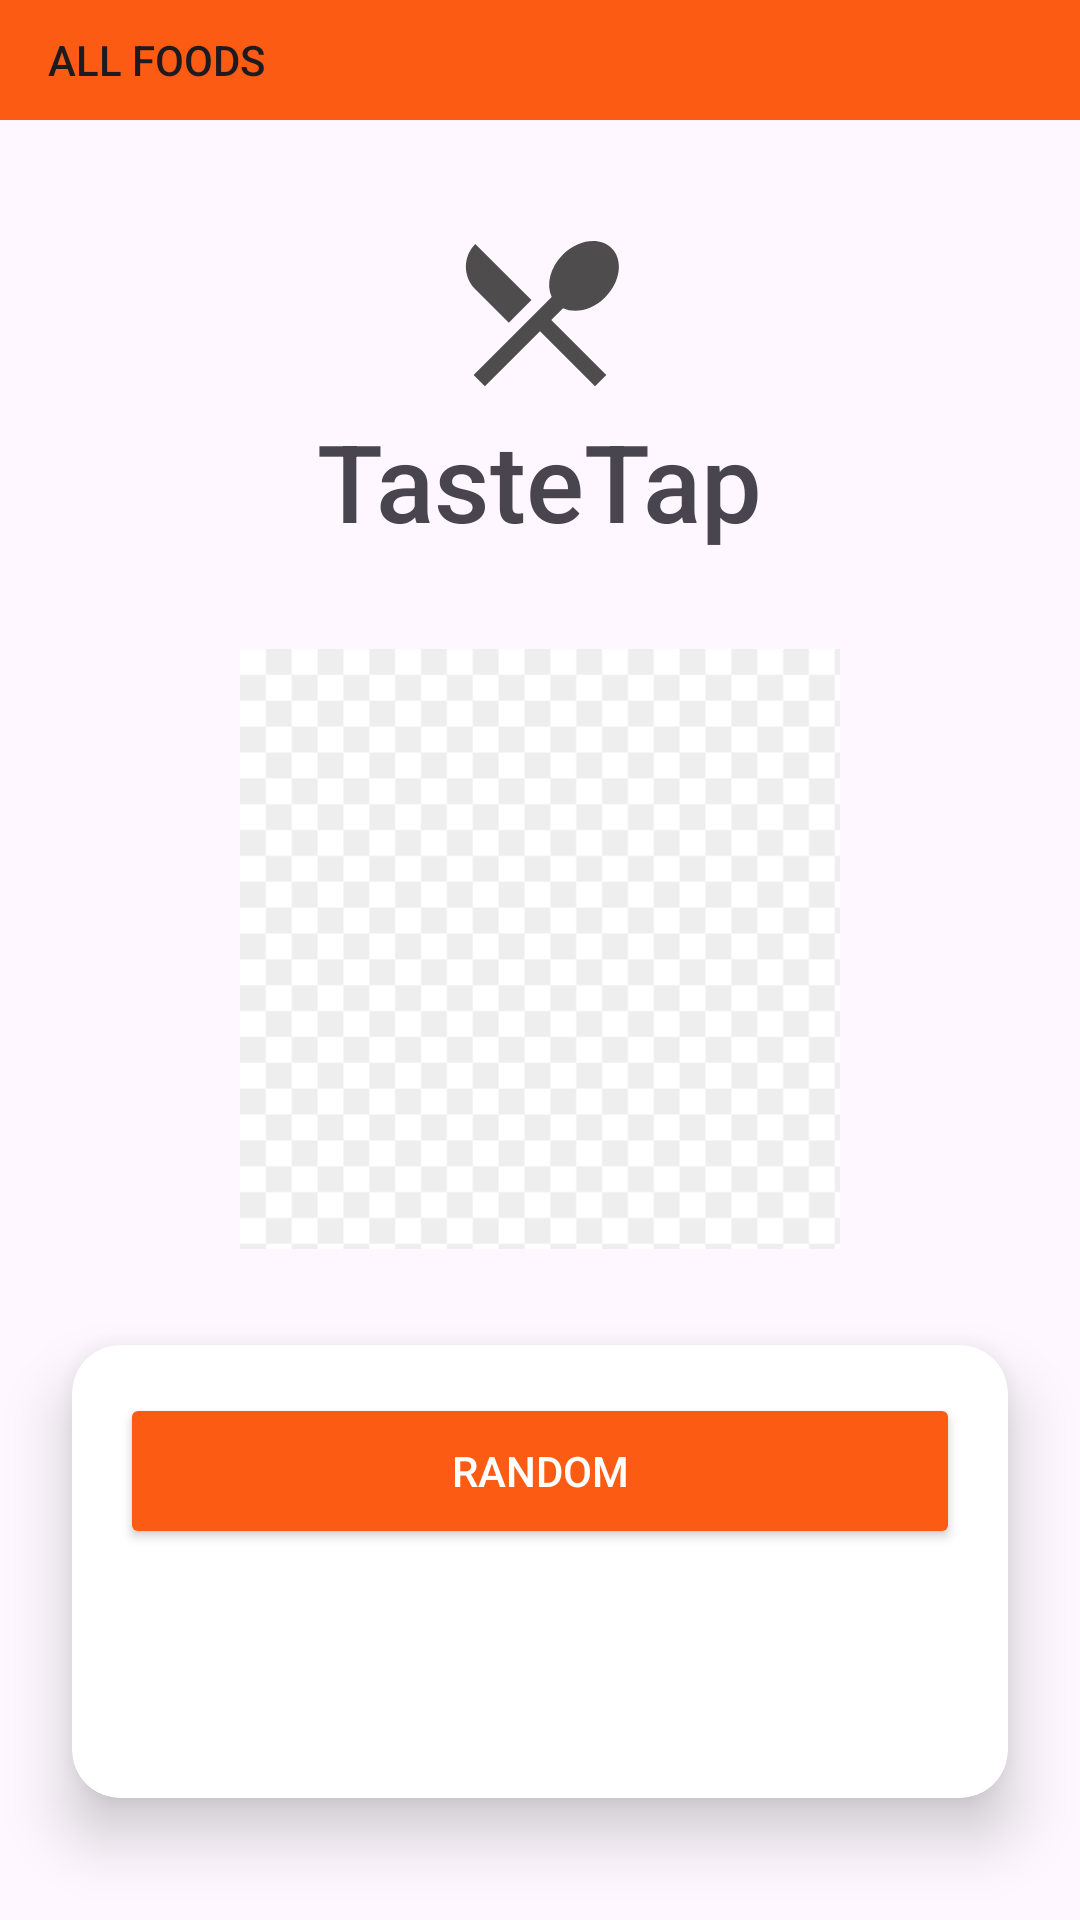

Reconstruct the res/layout file that produces this screen, plus the resources it refers to.
<!-- AndroidManifest.xml: application theme Theme.TasteTap -->
<!-- res/layout/activity_random_all.xml -->
<?xml version="1.0" encoding="utf-8"?>
<LinearLayout xmlns:android="http://schemas.android.com/apk/res/android"
    xmlns:app="http://schemas.android.com/apk/res-auto"
    xmlns:tools="http://schemas.android.com/tools"
    android:layout_width="match_parent"
    android:layout_height="match_parent"
    android:background="@drawable/newbgg"
    tools:context=".RandomAll"
    android:orientation="vertical"> 

    <androidx.appcompat.widget.Toolbar
        android:id="@+id/toolbar_all"
        android:layout_width="match_parent"
        android:layout_height="40dp"
        android:background="@color/toolbar"
        android:minHeight="?attr/actionBarSize"
        android:theme="?attr/actionBarTheme"
        app:title="@string/all_tool"
        app:titleTextAppearance="@style/TextAppearance.AppCompat.Body2" />

    <LinearLayout
        android:layout_width="match_parent"
        android:layout_height="wrap_content"
        android:orientation="vertical"
        android:gravity="center"
        android:padding="32dp">

        <ImageView
            android:id="@+id/clock_pic"
            android:layout_width="wrap_content"
            android:layout_height="wrap_content"
            android:src="@drawable/food_icon" />

        <TextView
            android:id="@+id/TasteTap"
            android:layout_width="wrap_content"
            android:layout_height="wrap_content"
            android:fontFamily="sans-serif-medium"
            android:text="@string/TasteTap"
            android:textSize="36sp"
            android:layout_marginBottom="16dp" />

        <ImageView
            android:id="@+id/food_view"
            android:layout_width="wrap_content"
            android:layout_height="200dp"
            android:layout_marginTop="16dp"
            android:src="@drawable/pic" />

    </LinearLayout>
    <androidx.cardview.widget.CardView
        android:id="@+id/card_view"
        android:layout_width="match_parent"
        android:layout_height="wrap_content"
        android:layout_above="@+id/button_layout"
        app:cardCornerRadius="16dp"
        app:cardElevation="12dp"
        android:layout_marginBottom="32dp"
        android:layout_marginLeft="24dp"
        android:layout_marginRight="24dp">

        <LinearLayout
            android:layout_width="match_parent"
            android:layout_height="wrap_content"
            android:orientation="vertical"
            android:padding="16dp">

            <Button
                android:id="@+id/random_button"
                android:layout_width="match_parent"
                android:layout_height="52dp"
                android:text="@string/app_random_button"
                android:textColor="@color/randomButt"
                android:backgroundTint="@color/randomButtBgT"
                android:elevation="4dp"
                android:layout_marginBottom="16dp"/>

            <Space
                android:layout_width="match_parent"
                android:layout_height="8dp" />

            <TextView
                android:id="@+id/result_random"
                android:layout_width="wrap_content"
                android:layout_height="wrap_content"
                android:layout_gravity="center_horizontal"
                android:textSize="20sp"
                android:textColor="@color/text"
                android:elevation="2dp"
                android:layout_marginBottom="16dp" />
        </LinearLayout>
    </androidx.cardview.widget.CardView>

    <LinearLayout
        android:id="@+id/button_layout"
        android:layout_width="match_parent"
        android:layout_height="wrap_content"
        android:layout_alignParentBottom="true"
        android:orientation="horizontal"
        android:gravity="center">

        <Button
            android:id="@+id/yes_button"
            android:layout_width="wrap_content"
            android:layout_height="wrap_content"
            android:text="@string/accept"
            android:backgroundTint="@color/yes"
            android:layout_marginStart="8dp"/>
    </LinearLayout>
</LinearLayout>
<!-- resources referenced by this layout -->
<resources>
  <color name="randomButt">#FFF</color>
  <color name="randomButtBgT">#FB5B12</color>
  <color name="text">#444444</color>
  <color name="toolbar">#FB5B12</color>
  <color name="yes">#80C7B8</color>
  <!-- drawable food_icon (drawable) -->
  <vector android:height="64dp" android:tint="#4E4C4C"
      android:viewportHeight="24" android:viewportWidth="24"
      android:width="64dp" xmlns:android="http://schemas.android.com/apk/res/android">
      <path android:fillColor="@android:color/white" android:pathData="M8.1,13.34l2.83,-2.83L3.91,3.5c-1.56,1.56 -1.56,4.09 0,5.66l4.19,4.18zM14.88,11.53c1.53,0.71 3.68,0.21 5.27,-1.38 1.91,-1.91 2.28,-4.65 0.81,-6.12 -1.46,-1.46 -4.2,-1.1 -6.12,0.81 -1.59,1.59 -2.09,3.74 -1.38,5.27L3.7,19.87l1.41,1.41L12,14.41l6.88,6.88 1.41,-1.41L13.41,13l1.47,-1.47z"/>
  </vector>
  <!-- drawable pic: png bitmap (drawable, 203 bytes) -->
  <string name="TasteTap">TasteTap</string>
  <string name="accept">ACCEPT</string>
  
      //Category class
  <string name="all_tool">ALL FOODS</string>
  <string name="app_random_button">Random</string>
  <style name="Theme.TasteTap" parent="Base.Theme.TasteTap" />
  <style name="Base.Theme.TasteTap" parent="Theme.Material3.DayNight.NoActionBar">
          
          
      </style>
</resources>
